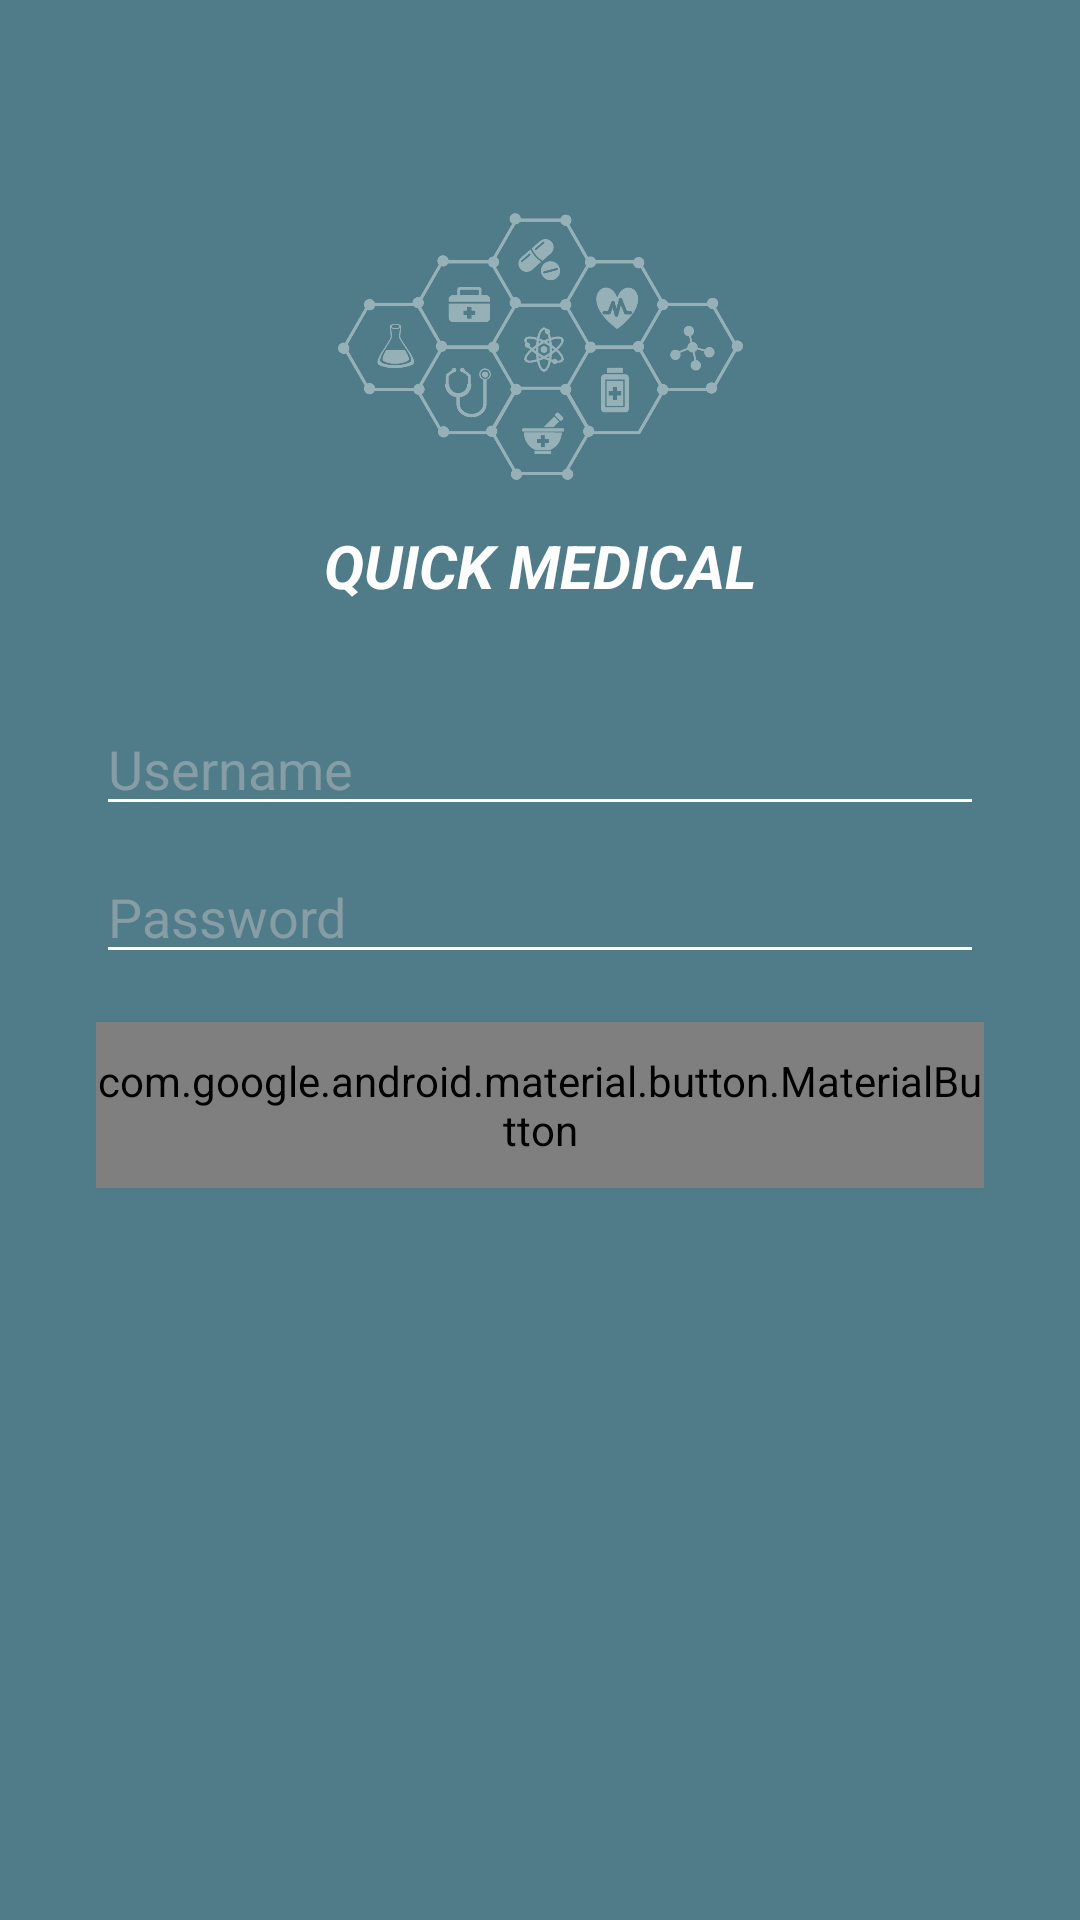

This screen was rendered from an Android layout file. Write that file and the resources it references.
<!-- AndroidManifest.xml: application theme Theme.AppCompat.DayNight.NoActionBar -->
<!-- res/layout/activity_login.xml -->
<?xml version="1.0" encoding="utf-8"?>
<androidx.constraintlayout.widget.ConstraintLayout xmlns:android="http://schemas.android.com/apk/res/android"
    xmlns:app="http://schemas.android.com/apk/res-auto"
    xmlns:tools="http://schemas.android.com/tools"
    android:layout_width="match_parent"
    android:layout_height="match_parent"
    android:background="#507C89"
    android:orientation="vertical"
    tools:context=".MainActivity">

    <ImageView
        android:id="@+id/imageView"
        android:layout_width="135dp"
        android:layout_height="103dp"
        android:layout_marginTop="64dp"
        app:layout_constraintEnd_toEndOf="parent"
        app:layout_constraintStart_toStartOf="parent"
        app:layout_constraintTop_toTopOf="parent"
        app:srcCompat="@drawable/splash" />

    <TextView
        android:id="@+id/textView"
        android:layout_width="match_parent"
        android:layout_height="wrap_content"
        android:layout_marginTop="8dp"
        android:text="@string/app_title"
        android:textAlignment="center"
        android:textColor="@android:color/white"
        android:textSize="20dp"
        android:textStyle="bold|italic"
        app:layout_constraintTop_toBottomOf="@+id/imageView"
        tools:layout_editor_absoluteX="0dp" />

    <EditText
        android:id="@+id/edt_username"
        android:layout_width="match_parent"
        android:layout_height="wrap_content"
        android:layout_marginStart="32dp"
        android:layout_marginTop="32dp"
        android:layout_marginEnd="32dp"
        android:backgroundTint="@android:color/white"
        android:ems="10"
        android:hint="Username"
        android:inputType="textEmailAddress"
        android:textColor="@android:color/white"
        android:textColorHint="#869DA5"
        app:layout_constraintEnd_toEndOf="parent"
        app:layout_constraintHorizontal_bias="0.0"
        app:layout_constraintStart_toStartOf="parent"
        app:layout_constraintTop_toBottomOf="@+id/textView" />

    <EditText
        android:id="@+id/edt_pwd"
        android:layout_width="match_parent"
        android:layout_height="wrap_content"
        android:layout_marginStart="32dp"
        android:layout_marginTop="8dp"
        android:layout_marginEnd="32dp"
        android:backgroundTint="@android:color/white"
        android:textColor="@android:color/white"
        android:ems="10"
        android:hint="Password"
        android:inputType="textPassword"
        android:textColorHint="#869DA5"
        app:layout_constraintEnd_toEndOf="parent"
        app:layout_constraintStart_toStartOf="parent"
        app:layout_constraintTop_toBottomOf="@id/edt_username" />

    <com.google.android.material.button.MaterialButton
        style="@style/Widget.AppCompat.Button.Borderless"
        android:id="@+id/btn_login"
        android:layout_width="match_parent"
        android:layout_height="wrap_content"
        android:layout_marginLeft="32dp"
        android:layout_marginTop="16dp"
        android:layout_marginRight="32dp"
        app:backgroundTint="@color/colorAccent"
        android:text="LOGIN"
        app:cornerRadius="8dp"
        app:rippleColor="#33AAAAAA"
        app:strokeColor="#00CC00"
        app:strokeWidth="2dp"
        app:layout_constraintLeft_toLeftOf="parent"
        app:layout_constraintRight_toRightOf="parent"
        app:layout_constraintTop_toBottomOf="@+id/edt_pwd" />

</androidx.constraintlayout.widget.ConstraintLayout>
<!-- resources referenced by this layout -->
<resources>
  <!-- drawable splash: png bitmap (drawable-v24, 35900 bytes) -->
  <string name="app_title">QUICK MEDICAL</string>
  <!-- not gathered from this repository: default colours our renderer supplied (Android Studio template values) -->
  <color name="colorAccent">#FF03DAC5</color>
</resources>
